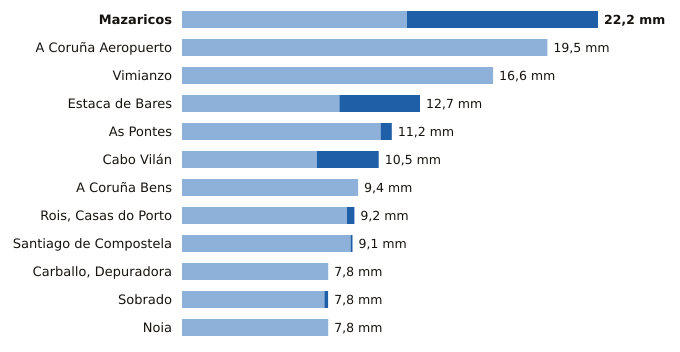

Data behind this chart, as committed beside it:
estacion, provincia, indicativo, mm_6_dias_anteriores, mm_hoy, mm_7_dias, horas_de_hoy
Mazaricos, A Coruña, 1406X, 12.0, 10.2, 22.2, 20
A Coruña Aeropuerto, A Coruña, 1387E, 19.5, 0.0, 19.5, 20
Vimianzo, A Coruña, 1399, 16.6, 0.0, 16.6, 17
Estaca de Bares, A Coruña, 1351, 8.4, 4.3, 12.7, 20
As Pontes, A Coruña, 1363X, 10.6, 0.6, 11.2, 19
Cabo Vilán, A Coruña, 1393, 7.2, 3.3, 10.5, 20
A Coruña Bens, A Coruña, 1387D, 9.4, 0.0, 9.4, 20
Rois, Casas do Porto, A Coruña, 1476R, 8.8, 0.4, 9.2, 19
Santiago de Compostela, A Coruña, 1475X, 9.0, 0.1, 9.1, 20
Carballo, Depuradora, A Coruña, 1390X, 7.8, 0.0, 7.8, 18
Sobrado, A Coruña, 1410X, 7.6, 0.2, 7.8, 17
Noia, A Coruña, 1435C, 7.8, 0.0, 7.8, 18
